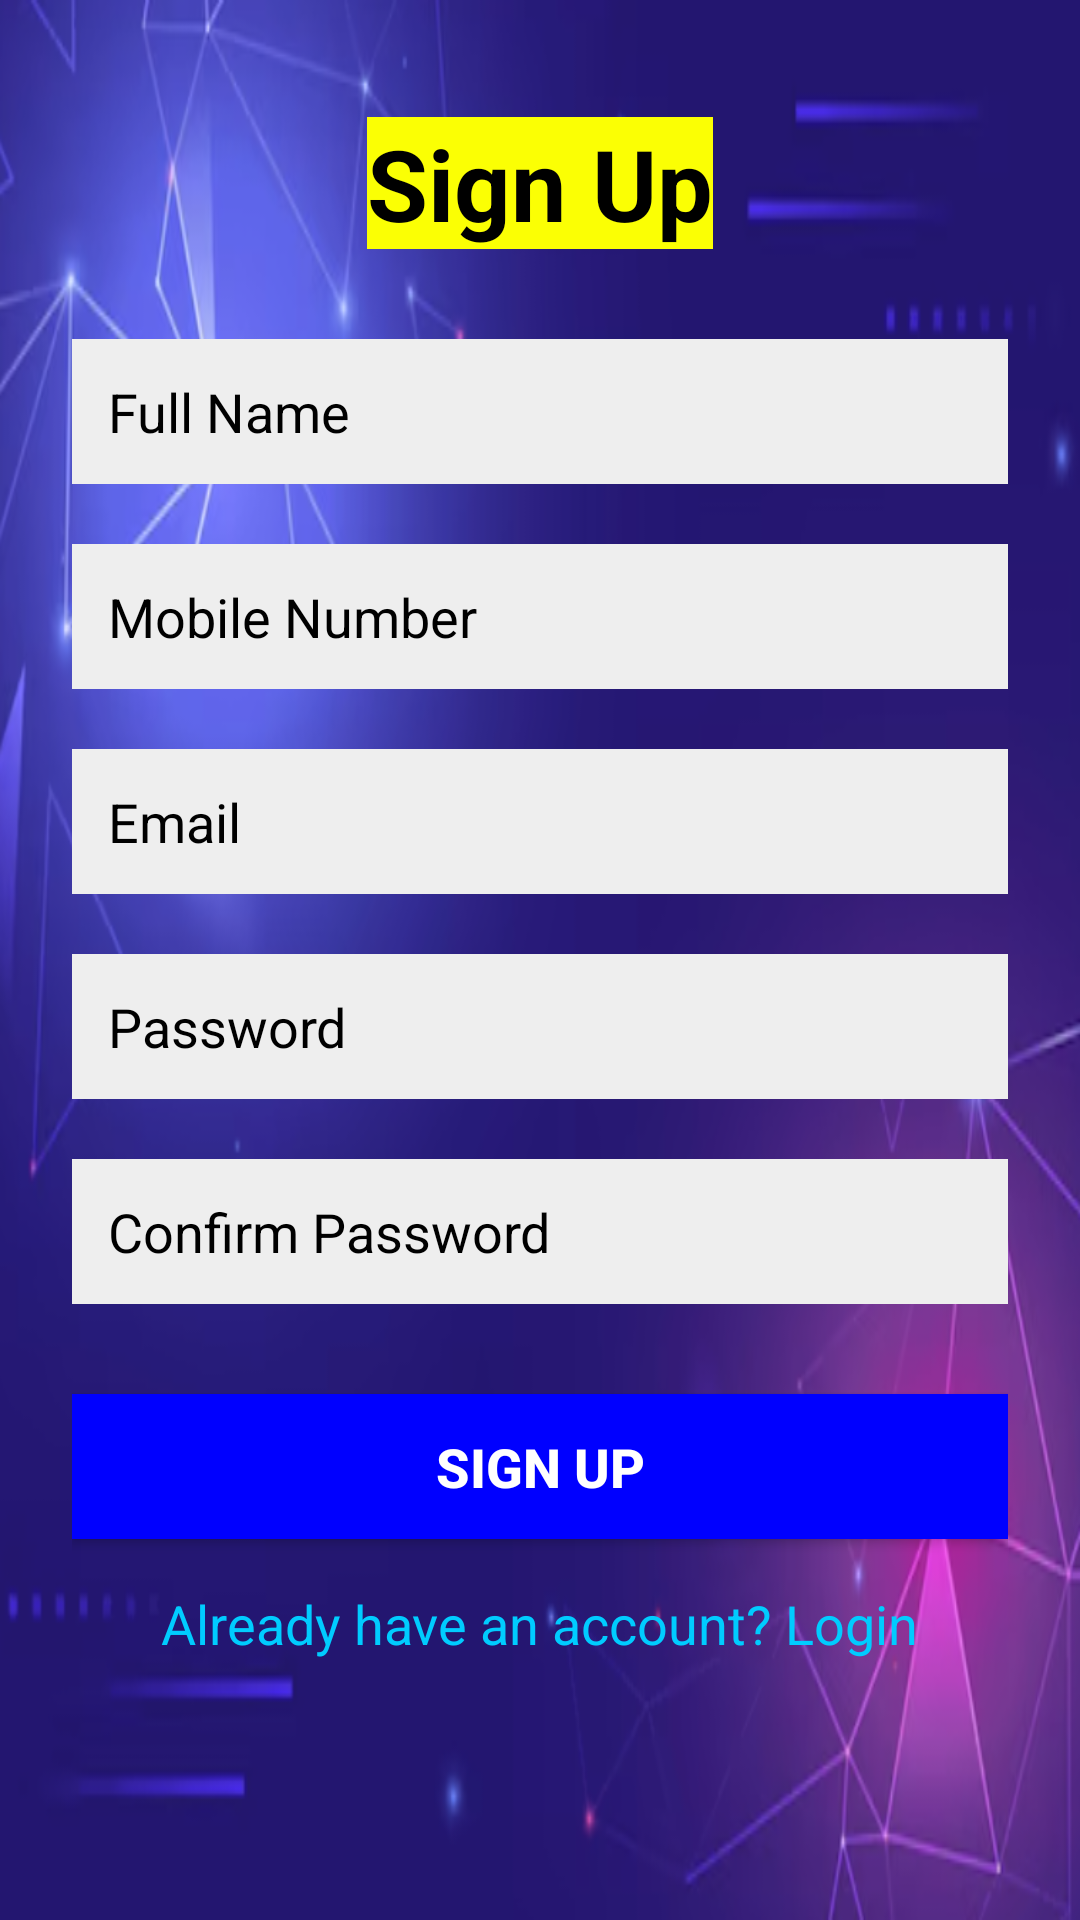

Write the Android layout XML for this screen, with the resource values it uses.
<!-- AndroidManifest.xml: application theme Theme.MaterialComponents.DayNight.NoActionBar -->
<!-- res/layout/activity_sign_up.xml -->
<?xml version="1.0" encoding="utf-8"?>
<LinearLayout xmlns:android="http://schemas.android.com/apk/res/android"
    android:layout_width="match_parent"
    android:layout_height="match_parent"
    android:orientation="vertical"
    android:background="@drawable/signup"
    android:padding="24dp">

        <TextView
            android:layout_width="wrap_content"
            android:layout_height="wrap_content"
            android:text="Sign Up"
            android:background="#FBFF04"
            android:textSize="33sp"
            android:textStyle="bold"
            android:textColor="#000000"
            android:layout_gravity="center_horizontal"
            android:layout_marginTop="15dp" />

        
        <EditText
            android:id="@+id/editName"
            android:layout_width="match_parent"
            android:layout_height="wrap_content"
            android:hint="Full Name"
            android:textColor="#000000"
            android:textColorHint="#000000"
            android:background="#EEEEEE"
            android:padding="12dp"
            android:layout_marginTop="30dp"
            android:layout_marginBottom="20dp" />

        
        <EditText
            android:id="@+id/editMobile"
            android:layout_width="match_parent"
            android:layout_height="wrap_content"
            android:hint="Mobile Number"
            android:textColor="#000000"
            android:textColorHint="#000000"
            android:inputType="number"
            android:maxLength="10"
            android:background="#EEEEEE"
            android:padding="12dp"
            android:layout_marginBottom="20dp" />

        
        <EditText
            android:id="@+id/editEmail"
            android:layout_width="match_parent"
            android:layout_height="wrap_content"
            android:hint="Email"
            android:textColor="#000000"
            android:textColorHint="#000000"
            android:inputType="textEmailAddress"
            android:background="#EEEEEE"
            android:padding="12dp"
            android:layout_marginBottom="20dp" />

        
        <EditText
            android:id="@+id/editPassword"
            android:layout_width="match_parent"
            android:layout_height="wrap_content"
            android:hint="Password"
            android:textColor="#000000"
            android:textColorHint="#000000"
            android:inputType="textPassword"
            android:background="#EEEEEE"
            android:padding="12dp"
            android:layout_marginBottom="20dp" />

        
        <EditText
            android:id="@+id/editConfirmPassword"
            android:layout_width="match_parent"
            android:layout_height="wrap_content"
            android:hint="Confirm Password"
            android:textColor="#000000"
            android:textColorHint="#000000"
            android:inputType="textPassword"
            android:background="#EEEEEE"
            android:padding="12dp"
            android:layout_marginBottom="30dp" />

        
        <Button
            android:id="@+id/btnSignUp"
            android:layout_width="match_parent"
            android:layout_height="wrap_content"
            android:text="Sign Up"
            android:textStyle="bold"
            android:textSize="18sp"
            android:background="#0000ff"
            android:textColor="#FFFFFF"
            android:padding="12dp" />

        
        <TextView
            android:id="@+id/tvLoginLink"
            android:layout_width="wrap_content"
            android:layout_height="wrap_content"
            android:text="Already have an account? Login"
            android:textColor="#00CCFF"
            android:textSize="18sp"
            android:layout_marginTop="16dp"
            android:layout_gravity="center_horizontal" />

</LinearLayout>
<!-- resources referenced by this layout -->
<resources>
  <!-- drawable signup: png bitmap (drawable, 286891 bytes) -->
</resources>
